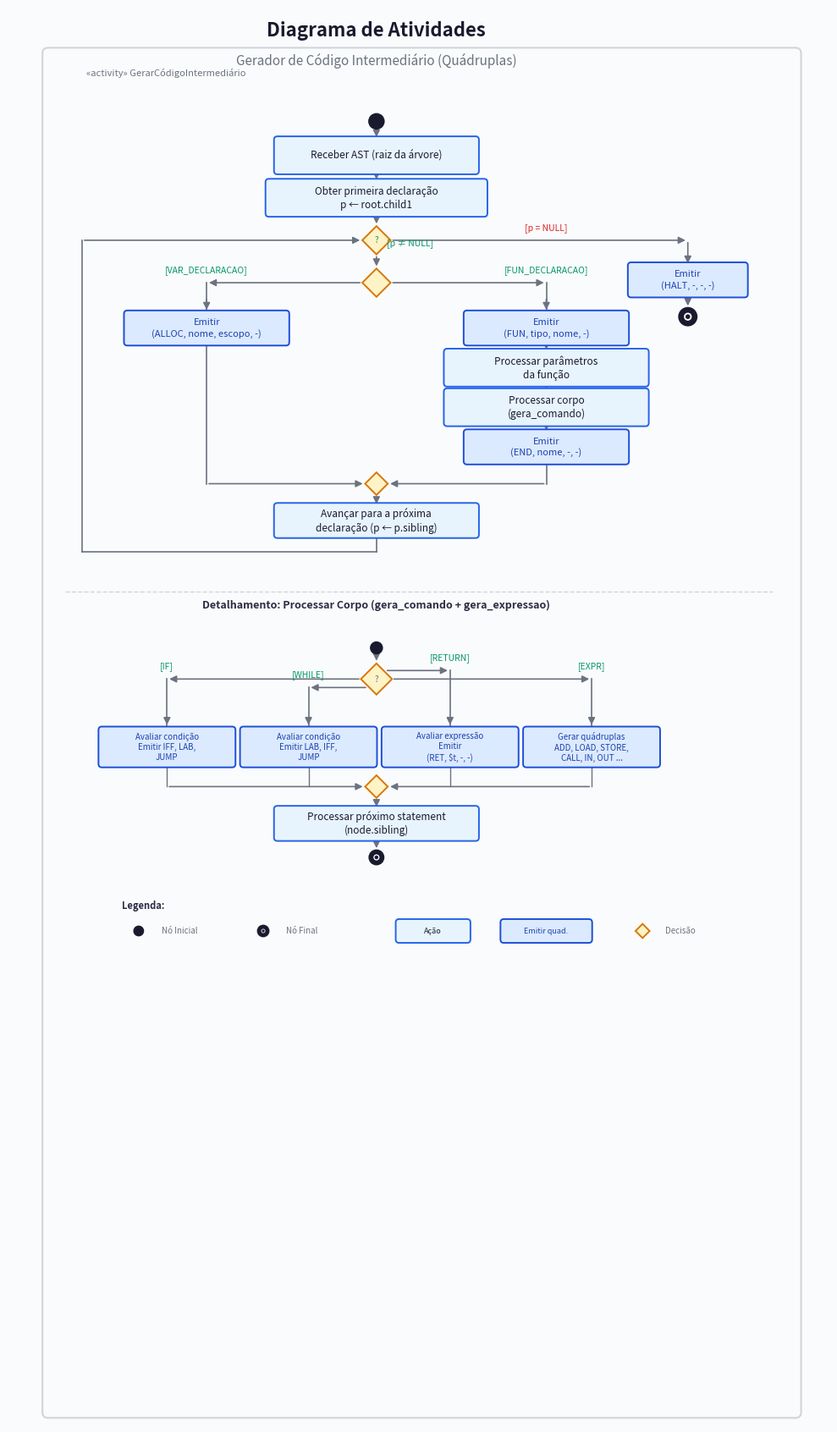

Reproduce this figure in Python.
"""
Diagrama de Atividades SysML — Gerador de Código Intermediário
Compilador C- → RISC-V Customizado

Notação padrão SysML/UML:
  ● Nó inicial (círculo preto preenchido)
  ◆ Decisão / Merge (losango)
  ▭ Ação (retângulo arredondado)
  ⊕ Nó final (bullseye)

Uso: python diagrama_atividades.py
Saída: diagrama_atividades.png
"""

import matplotlib
matplotlib.use("Agg")
import matplotlib.pyplot as plt
from matplotlib.patches import FancyBboxPatch
import matplotlib.patheffects as pe

# ══════════════════════════════════════════════════════════════════
#  PALETA — estilo acadêmico / profissional
# ══════════════════════════════════════════════════════════════════
WHITE      = "#FFFFFF"
BG         = "#FAFBFC"
BLACK      = "#1a1a2e"
DARK_GRAY  = "#2d2d44"
MED_GRAY   = "#6b7280"
LIGHT_GRAY = "#d1d5db"
ACTION_BG  = "#e8f4fd"
ACTION_BD  = "#2563eb"
EMIT_BG    = "#dbeafe"
EMIT_BD    = "#1d4ed8"
EMIT_TX    = "#1e40af"
DECISION_BG = "#fef3c7"
DECISION_BD = "#d97706"
FORK_COLOR  = BLACK
LABEL_COLOR = "#374151"
GUARD_COLOR = "#059669"
GUARD_NO    = "#dc2626"

# ══════════════════════════════════════════════════════════════════
#  PRIMITIVAS DE DESENHO
# ══════════════════════════════════════════════════════════════════

def action_box(ax, cx, cy, w, h, text, is_emit=False, fontsize=8.5):
    """Ação: retângulo com cantos arredondados."""
    bg = EMIT_BG if is_emit else ACTION_BG
    bd = EMIT_BD if is_emit else ACTION_BD
    tx = EMIT_TX if is_emit else BLACK
    box = FancyBboxPatch(
        (cx - w/2, cy - h/2), w, h,
        boxstyle="round,pad=0.06", facecolor=bg, edgecolor=bd,
        linewidth=1.4, zorder=3,
    )
    ax.add_patch(box)
    ax.text(cx, cy, text, ha="center", va="center", fontsize=fontsize,
            color=tx, family="sans-serif", zorder=4, linespacing=1.3,
            fontweight="medium")

def decision(ax, cx, cy, size=0.45):
    """Losango de decisão/merge."""
    s = size / 2
    d = plt.Polygon(
        [(cx, cy+s), (cx+s, cy), (cx, cy-s), (cx-s, cy)],
        closed=True, facecolor=DECISION_BG, edgecolor=DECISION_BD,
        linewidth=1.4, zorder=3,
    )
    ax.add_patch(d)

def initial_node(ax, cx, cy, r=0.13):
    """● Nó inicial (círculo preto preenchido)."""
    c = plt.Circle((cx, cy), r, fc=BLACK, ec=BLACK, lw=1.5, zorder=3)
    ax.add_patch(c)

def final_node(ax, cx, cy, r=0.15):
    """⊕ Nó final (bullseye)."""
    outer = plt.Circle((cx, cy), r, fc=BLACK, ec=BLACK, lw=2, zorder=3)
    inner = plt.Circle((cx, cy), r*0.55, fc=WHITE, ec=BLACK, lw=1.2, zorder=4)
    dot = plt.Circle((cx, cy), r*0.28, fc=BLACK, ec=BLACK, lw=0, zorder=5)
    ax.add_patch(outer)
    ax.add_patch(inner)
    ax.add_patch(dot)

def fork_bar(ax, cx, cy, width=2.5):
    """Barra de fork/join."""
    ax.plot([cx - width/2, cx + width/2], [cy, cy],
            color=FORK_COLOR, lw=4, solid_capstyle="round", zorder=3)

def arr(ax, x1, y1, x2, y2, color=MED_GRAY, lw=1.2):
    """Seta simples."""
    ax.annotate("", xy=(x2, y2), xytext=(x1, y1),
                arrowprops=dict(arrowstyle="-|>", color=color,
                                lw=lw, mutation_scale=12),
                zorder=2)

def guard(ax, x, y, text, color=GUARD_COLOR, fontsize=7.5):
    """Rótulo de guarda [condição]."""
    ax.text(x, y, text, ha="center", va="center", fontsize=fontsize,
            color=color, family="sans-serif", style="italic", zorder=5)

def note(ax, x, y, text, fontsize=7):
    """Nota explicativa."""
    ax.text(x, y, text, ha="center", va="center", fontsize=fontsize,
            color=MED_GRAY, family="sans-serif", style="italic", zorder=5)


# ══════════════════════════════════════════════════════════════════
#  LAYOUT DO DIAGRAMA
# ══════════════════════════════════════════════════════════════════

fig, ax = plt.subplots(figsize=(10, 20))
fig.patch.set_facecolor(BG)
ax.set_facecolor(BG)
ax.set_xlim(-1.5, 13)
ax.set_ylim(-0.5, 24.5)
ax.set_aspect("equal")
ax.axis("off")

# ── Título ──
ax.text(5, 24.0, "Diagrama de Atividades", ha="center", fontsize=16,
        color=BLACK, fontweight="bold", family="sans-serif")
ax.text(5, 23.5, "Gerador de Código Intermediário (Quádruplas)",
        ha="center", fontsize=11, color=MED_GRAY, family="sans-serif")

# ── Borda do diagrama ──
border = FancyBboxPatch(
    (-0.8, -0.3), 13.2, 24.0,
    boxstyle="round,pad=0.1", facecolor="none", edgecolor=LIGHT_GRAY,
    linewidth=1.5, linestyle="-", zorder=0,
)
ax.add_patch(border)
ax.text(-0.2, 23.3, "  «activity» GerarCódigoIntermediário", ha="left",
        fontsize=8, color=MED_GRAY, family="sans-serif")

CX = 5   # Centro X principal
y = 22.5 # Cursor Y (de cima para baixo)

# ══════════════════════════════════════════════════════════════════
#  FLUXO PRINCIPAL
# ══════════════════════════════════════════════════════════════════

# 1. Nó Inicial
initial_node(ax, CX, y)
y_start = y
y -= 0.6

# 2. Receber AST
action_box(ax, CX, y, 3.5, 0.55, "Receber AST (raiz da árvore)")
arr(ax, CX, y_start - 0.13, CX, y + 0.28)
y_prev = y; y -= 0.75

# 3. Obter primeira declaração
action_box(ax, CX, y, 3.8, 0.55, "Obter primeira declaração\np ← root.child1")
arr(ax, CX, y_prev - 0.28, CX, y + 0.28)
y_prev = y; y -= 0.75

# 4. Decisão: p != NULL?
decision(ax, CX, y, 0.5)
guard(ax, CX, y, "?", fontsize=7)
arr(ax, CX, y_prev - 0.28, CX, y + 0.25)

# ── Ramo [p == NULL] → HALT ──
y_dec1 = y
arr(ax, CX + 0.25, y, 10.5, y)
guard(ax, 8.0, y + 0.22, "[p = NULL]", color=GUARD_NO)
action_box(ax, 10.5, y - 0.7, 2.0, 0.5,
           "Emitir\n(HALT, -, -, -)", is_emit=True, fontsize=8)
arr(ax, 10.5, y, 10.5, y - 0.45)
final_node(ax, 10.5, y - 1.35)
arr(ax, 10.5, y - 0.95, 10.5, y - 1.2)

# ── Ramo [p != NULL] → continua ──
y -= 0.75
guard(ax, CX + 0.6, y_dec1 - 0.05, "[p ≠ NULL]", color=GUARD_COLOR)

# 5. Decisão: tipo do nó
decision(ax, CX, y, 0.5)
arr(ax, CX, y_dec1 - 0.25, CX, y + 0.25)
y_dec2 = y

# ══════════════════════════════════════════════════════════════════
#  RAMO ESQUERDO: DECLARAÇÃO DE VARIÁVEL
# ══════════════════════════════════════════════════════════════════

y_var = y - 0.8
var_x = 2.0

arr(ax, CX - 0.25, y, var_x, y)
ax.plot([var_x, var_x], [y, y_var + 0.28], color=MED_GRAY, lw=1.2, zorder=2)
ax.annotate("", xy=(var_x, y_var + 0.28), xytext=(var_x, y_var + 0.55),
            arrowprops=dict(arrowstyle="-|>", color=MED_GRAY, lw=1.2, mutation_scale=12), zorder=2)
guard(ax, var_x, y + 0.22, "[VAR_DECLARACAO]")

action_box(ax, var_x, y_var, 2.8, 0.5,
           "Emitir\n(ALLOC, nome, escopo, -)", is_emit=True, fontsize=8)

# ══════════════════════════════════════════════════════════════════
#  RAMO DIREITO: DECLARAÇÃO DE FUNÇÃO
# ══════════════════════════════════════════════════════════════════

fun_x = 8.0
arr(ax, CX + 0.25, y, fun_x, y)
guard(ax, fun_x, y + 0.22, "[FUN_DECLARACAO]")

y_fun = y - 0.8
ax.plot([fun_x, fun_x], [y, y_fun + 0.28], color=MED_GRAY, lw=1.2, zorder=2)
ax.annotate("", xy=(fun_x, y_fun + 0.28), xytext=(fun_x, y_fun + 0.55),
            arrowprops=dict(arrowstyle="-|>", color=MED_GRAY, lw=1.2, mutation_scale=12), zorder=2)

action_box(ax, fun_x, y_fun, 2.8, 0.5,
           "Emitir\n(FUN, tipo, nome, -)", is_emit=True, fontsize=8)
y_f = y_fun; y_f -= 0.7

action_box(ax, fun_x, y_f, 3.5, 0.55,
           "Processar parâmetros\nda função")
arr(ax, fun_x, y_fun - 0.25, fun_x, y_f + 0.28)
y_f2 = y_f; y_f -= 0.7

action_box(ax, fun_x, y_f, 3.5, 0.55,
           "Processar corpo\n(gera_comando)")
arr(ax, fun_x, y_f2 - 0.28, fun_x, y_f + 0.28)
y_f3 = y_f; y_f -= 0.7

action_box(ax, fun_x, y_f, 2.8, 0.5,
           "Emitir\n(END, nome, -, -)", is_emit=True, fontsize=8)
arr(ax, fun_x, y_f3 - 0.28, fun_x, y_f + 0.25)

# ══════════════════════════════════════════════════════════════════
#  MERGE → Avançar para próxima declaração
# ══════════════════════════════════════════════════════════════════

y_merge = y_f - 0.65
decision(ax, CX, y_merge, 0.4)  # Merge node

# VAR → merge
ax.plot([var_x, var_x], [y_var - 0.25, y_merge], color=MED_GRAY, lw=1.2, zorder=2)
arr(ax, var_x, y_merge, CX - 0.2, y_merge)

# FUN → merge
ax.plot([fun_x, fun_x], [y_f - 0.25, y_merge], color=MED_GRAY, lw=1.2, zorder=2)
arr(ax, fun_x, y_merge, CX + 0.2, y_merge)

y_m = y_merge - 0.65
action_box(ax, CX, y_m, 3.5, 0.5,
           "Avançar para a próxima\ndeclaração (p ← p.sibling)")
arr(ax, CX, y_merge - 0.2, CX, y_m + 0.25)

# ── Loop de volta à decisão p != NULL ──
y_loop = y_m - 0.25
ax.plot([CX, CX], [y_loop, y_loop - 0.3], color=MED_GRAY, lw=1.2)
ax.plot([CX, -0.2], [y_loop - 0.3, y_loop - 0.3], color=MED_GRAY, lw=1.2)
ax.plot([-0.2, -0.2], [y_loop - 0.3, y_dec1], color=MED_GRAY, lw=1.2)
arr(ax, -0.2, y_dec1, CX - 0.25, y_dec1)

# ══════════════════════════════════════════════════════════════════
#  PARTIÇÃO INFERIOR: DETALHAMENTO — Processar Corpo
# ══════════════════════════════════════════════════════════════════

# Linha pontilhada de separação
ax.plot([-0.5, 12.0], [y_loop - 1.0, y_loop - 1.0],
        color=LIGHT_GRAY, lw=1, linestyle="--", zorder=1)
ax.text(5, y_loop - 1.3,
        "Detalhamento: Processar Corpo (gera_comando + gera_expressao)",
        ha="center", fontsize=9, color=DARK_GRAY, fontweight="bold",
        family="sans-serif")

y_sub = y_loop - 2.0

# Nó inicial do subfluxo
initial_node(ax, CX, y_sub, r=0.1)
y_sub -= 0.55

# Decisão: tipo de comando
decision(ax, CX, y_sub, 0.55)
note(ax, CX, y_sub, "?", fontsize=7)
arr(ax, CX, y_sub + 0.55, CX, y_sub + 0.28)

y_d = y_sub

# ── Coluna 1: IF-ELSE ──
c1 = 1.3
y_c = y_d - 1.2
arr(ax, CX - 0.27, y_d, c1, y_d)
ax.plot([c1, c1], [y_d, y_c + 0.35], color=MED_GRAY, lw=1.2)
ax.annotate("", xy=(c1, y_c + 0.35), xytext=(c1, y_c + 0.55),
            arrowprops=dict(arrowstyle="-|>", color=MED_GRAY, lw=1.2, mutation_scale=12), zorder=2)
guard(ax, c1, y_d + 0.22, "[IF]")

action_box(ax, c1, y_c, 2.3, 0.6,
           "Avaliar condição\nEmitir IFF, LAB,\nJUMP", is_emit=True, fontsize=7)

# ── Coluna 2: WHILE ──
c2 = 3.8
y_c2 = y_d - 1.2
arr(ax, CX - 0.15, y_d - 0.15, c2, y_d - 0.15)
ax.plot([c2, c2], [y_d - 0.15, y_c2 + 0.35], color=MED_GRAY, lw=1.2)
ax.annotate("", xy=(c2, y_c2 + 0.35), xytext=(c2, y_c2 + 0.55),
            arrowprops=dict(arrowstyle="-|>", color=MED_GRAY, lw=1.2, mutation_scale=12), zorder=2)
guard(ax, c2, y_d + 0.07, "[WHILE]")

action_box(ax, c2, y_c2, 2.3, 0.6,
           "Avaliar condição\nEmitir LAB, IFF,\nJUMP", is_emit=True, fontsize=7)

# ── Coluna 3: RETURN ──
c3 = 6.3
y_c3 = y_d - 1.2
arr(ax, CX + 0.15, y_d + 0.15, c3, y_d + 0.15)
ax.plot([c3, c3], [y_d + 0.15, y_c3 + 0.35], color=MED_GRAY, lw=1.2)
ax.annotate("", xy=(c3, y_c3 + 0.35), xytext=(c3, y_c3 + 0.55),
            arrowprops=dict(arrowstyle="-|>", color=MED_GRAY, lw=1.2, mutation_scale=12), zorder=2)
guard(ax, c3, y_d + 0.37, "[RETURN]")

action_box(ax, c3, y_c3, 2.3, 0.6,
           "Avaliar expressão\nEmitir\n(RET, $t, -, -)", is_emit=True, fontsize=7)

# ── Coluna 4: EXPRESSÃO ──
c4 = 8.8
y_c4 = y_d - 1.2
arr(ax, CX + 0.27, y_d, c4, y_d)
ax.plot([c4, c4], [y_d, y_c4 + 0.35], color=MED_GRAY, lw=1.2)
ax.annotate("", xy=(c4, y_c4 + 0.35), xytext=(c4, y_c4 + 0.55),
            arrowprops=dict(arrowstyle="-|>", color=MED_GRAY, lw=1.2, mutation_scale=12), zorder=2)
guard(ax, c4, y_d + 0.22, "[EXPR]")

action_box(ax, c4, y_c4, 2.3, 0.6,
           "Gerar quádruplas\nADD, LOAD, STORE,\nCALL, IN, OUT ...", is_emit=True, fontsize=7)

# ── Merge final + processar sibling ──
y_merge2 = y_c - 0.7
decision(ax, CX, y_merge2, 0.4)

for cx_col in [c1, c2, c3, c4]:
    ax.plot([cx_col, cx_col], [y_c - 0.3, y_merge2], color=MED_GRAY, lw=1.0, zorder=2)

arr(ax, c1, y_merge2, CX - 0.2, y_merge2)
arr(ax, c4, y_merge2, CX + 0.2, y_merge2)

y_sib = y_merge2 - 0.65
action_box(ax, CX, y_sib, 3.5, 0.5,
           "Processar próximo statement\n(node.sibling)")
arr(ax, CX, y_merge2 - 0.2, CX, y_sib + 0.25)

# Nó final do subfluxo
final_node(ax, CX, y_sib - 0.6, r=0.12)
arr(ax, CX, y_sib - 0.25, CX, y_sib - 0.48)

# ══════════════════════════════════════════════════════════════════
#  LEGENDA
# ══════════════════════════════════════════════════════════════════

leg_y = y_sib - 1.5
leg_x = 0.5

ax.text(leg_x, leg_y, "Legenda:", fontsize=8, color=DARK_GRAY,
        fontweight="bold", family="sans-serif")

# Nó inicial
initial_node(ax, leg_x + 0.3, leg_y - 0.4, r=0.08)
ax.text(leg_x + 0.7, leg_y - 0.4, "Nó Inicial", fontsize=7,
        color=MED_GRAY, va="center", family="sans-serif")

# Nó final
final_node(ax, leg_x + 2.5, leg_y - 0.4, r=0.09)
ax.text(leg_x + 2.9, leg_y - 0.4, "Nó Final", fontsize=7,
        color=MED_GRAY, va="center", family="sans-serif")

# Ação
action_box(ax, leg_x + 5.5, leg_y - 0.4, 1.2, 0.3, "Ação", fontsize=6.5)

# Emissão
action_box(ax, leg_x + 7.5, leg_y - 0.4, 1.5, 0.3, "Emitir quad.", 
           is_emit=True, fontsize=6.5)

# Decisão
decision(ax, leg_x + 9.2, leg_y - 0.4, 0.25)
ax.text(leg_x + 9.6, leg_y - 0.4, "Decisão", fontsize=7,
        color=MED_GRAY, va="center", family="sans-serif")


# ══════════════════════════════════════════════════════════════════
#  SALVAR
# ══════════════════════════════════════════════════════════════════

plt.tight_layout()
plt.savefig("diagrama_atividades.png", dpi=180, bbox_inches="tight",
            facecolor=fig.get_facecolor(), edgecolor="none")
plt.close()
print("✅ Diagrama salvo em: diagrama_atividades.png")
